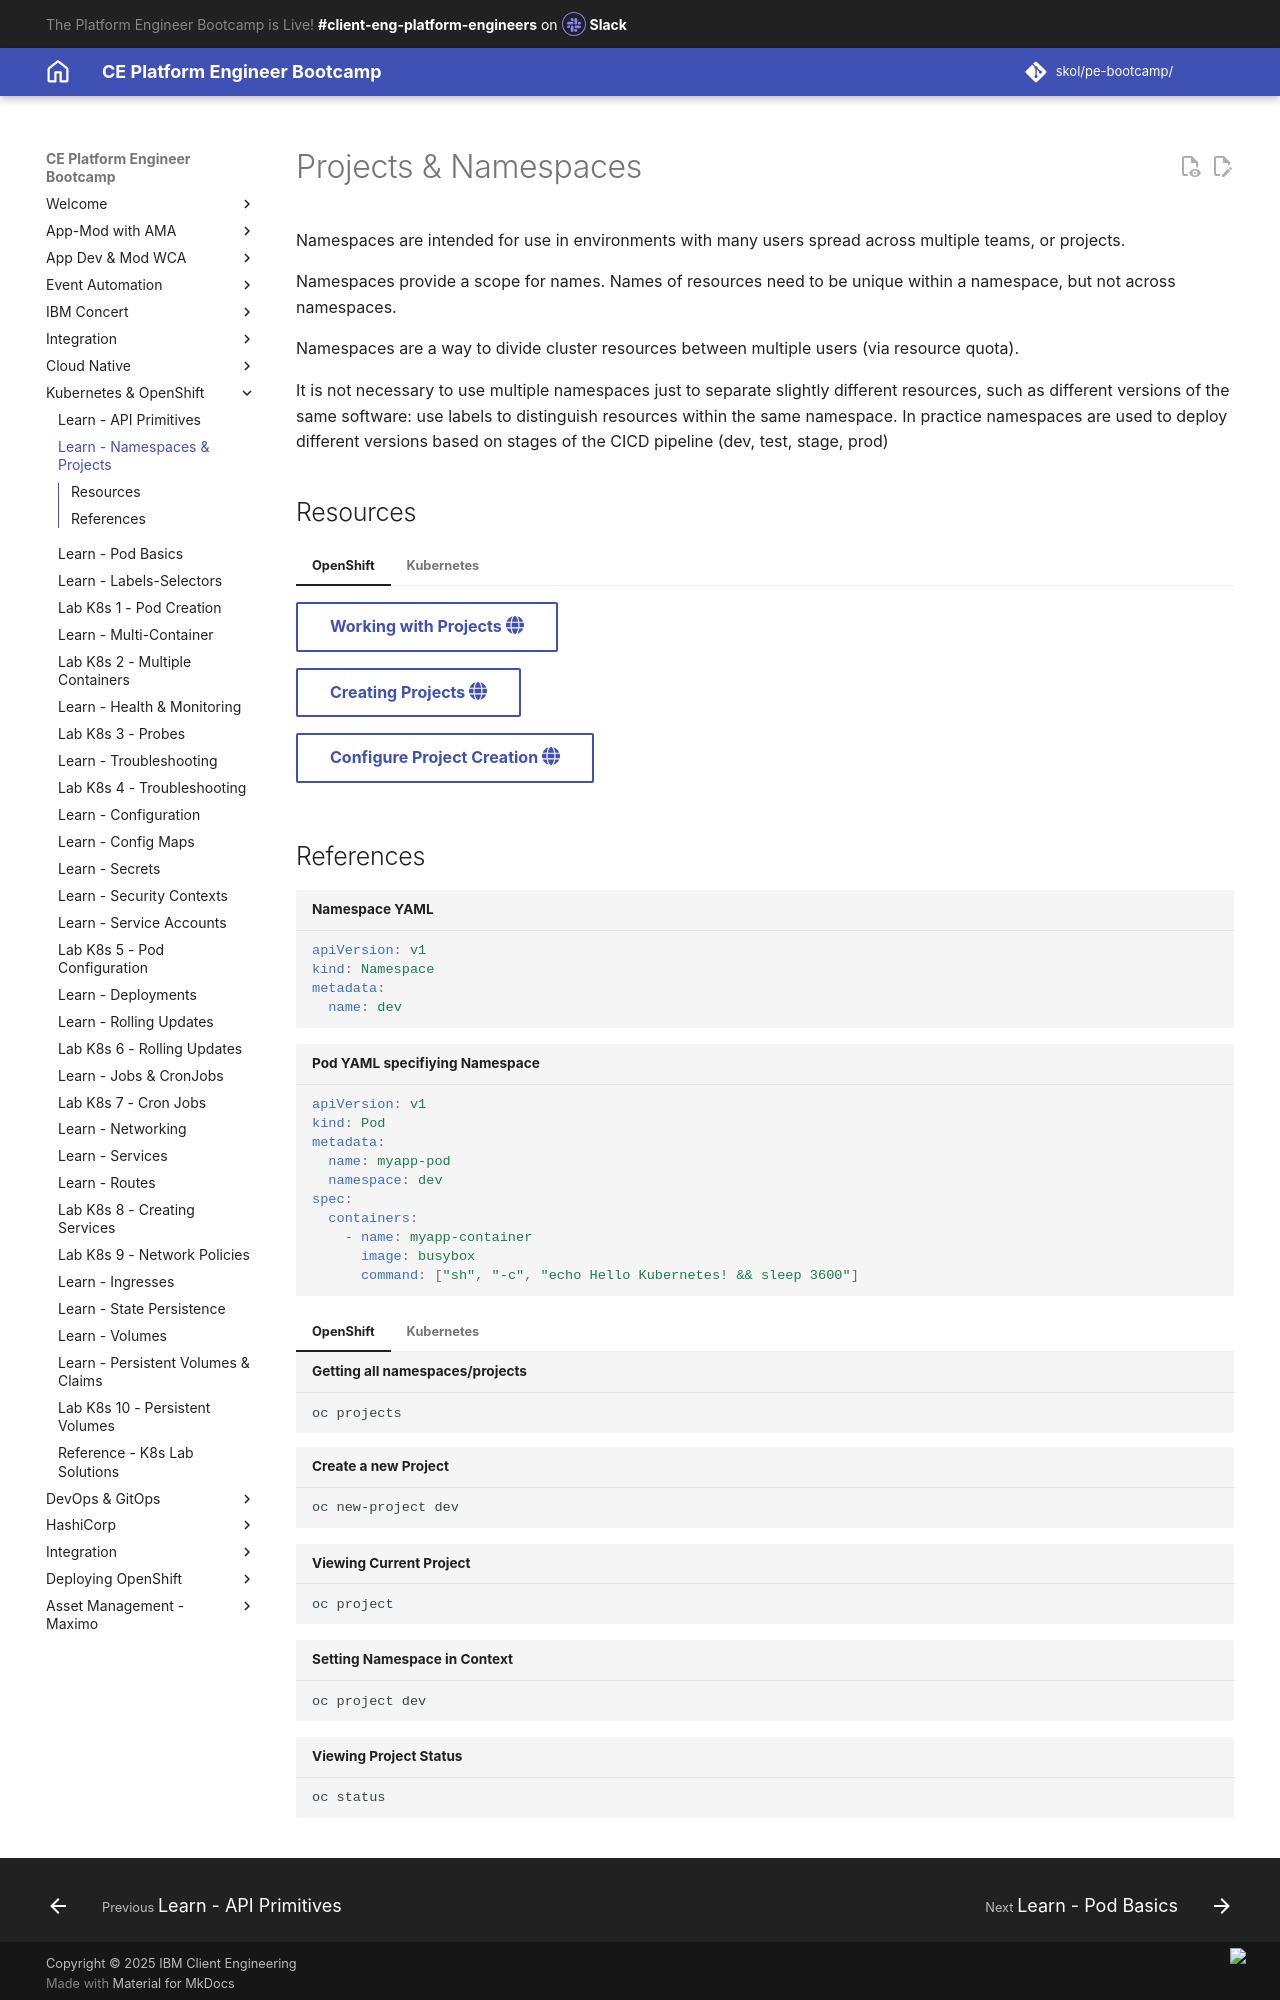

repository: jabbott7335/ce-pe-bootcamp · page: k8s/openshift/core-concepts/namespaces-projects/index.html · generator: mkdocs

---
hide:
    - toc
---

# Projects & Namespaces

Namespaces are intended for use in environments with many users spread across multiple teams, or projects.

Namespaces provide a scope for names. Names of resources need to be unique within a namespace, but not across namespaces.

Namespaces are a way to divide cluster resources between multiple users (via resource quota).

It is not necessary to use multiple namespaces just to separate slightly different resources, such as different versions of the same software: use labels to distinguish resources within the same namespace. In practice namespaces are used to deploy different versions based on stages of the CICD pipeline (dev, test, stage, prod)

## Resources

=== "OpenShift"

    [Working with Projects :fontawesome-solid-globe:](https://docs.openshift.com/container-platform/4.16/applications/projects/working-with-projects.html){ .md-button target="_blank"}

    [Creating Projects :fontawesome-solid-globe:](https://docs.openshift.com/container-platform/4.16/cli_reference/openshift_cli/getting-started-cli.html#creating-a-project){ .md-button target="_blank" }
    
    [Configure Project Creation :fontawesome-solid-globe:](https://docs.openshift.com/container-platform/4.16/applications/projects/configuring-project-creation.html){ .md-button target="_blank"}

=== "Kubernetes"

    [Namespaces :fontawesome-solid-globe:](https://kubernetes.io/docs/concepts/overview/working-with-objects/namespaces/){ .md-button target="_blank"}
